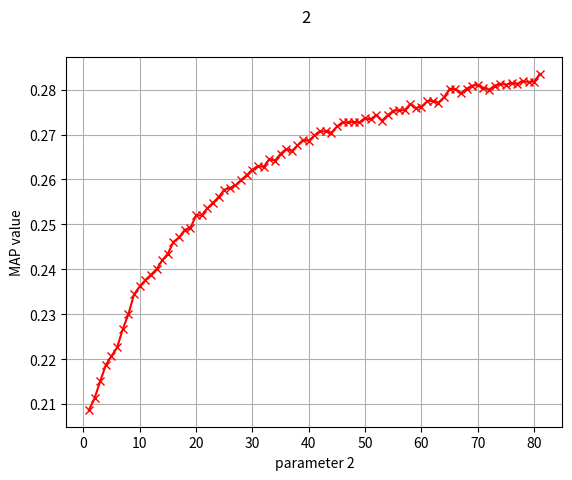

Recreate this plot in Python.
import math
import matplotlib.pyplot as plt 

plt.plot([1,2,3,4,5,6,7,8,9,10,11,12,13,14,15,16,17,18,19,20,21,22,23,24,25,26,27,28,29,30,31,32,33,34,35,36,37,38,39,40,41,42,43,44,45,46,47,48,49,50,51,52,53,54,55,56,57,58,59,60,61,62,63,64,65,66,67,68,69,70,71,72,73,74,75,76,77,78,79,80,81],
[0.2087,0.2113,0.2151,0.2187,0.2207,0.2226,0.2267,0.23,0.2344,0.2362,0.2376,0.2388,0.24,0.242,0.2435,0.2461,0.2471,0.2488,0.2492,0.252,0.252,0.2536,0.2548,0.2561,0.2577,0.2581,0.2587,0.2599,0.261,0.2622,0.263,0.2628,0.2645,0.2642,0.2657,0.2668,0.2663,0.2676,0.2688,0.2686,0.2698,0.2707,0.2707,0.2704,0.2718,0.2727,0.2727,0.2728,0.2727,0.2736,0.2734,0.2744,0.2731,0.2743,0.2753,0.2754,0.2754,0.2768,0.2759,0.2762,0.2774,0.2775,0.2771,0.2783,0.2802,0.2801,0.2792,0.2802,0.2809,0.281,0.2804,0.28,0.2809,0.2813,0.2811,0.2814,0.2813,0.2819,0.2817,0.2818,0.2835], 'r-x');

plt.suptitle('2')
plt.xlabel('parameter 2')
plt.ylabel('MAP value')
plt.grid(True)
plt.show()
